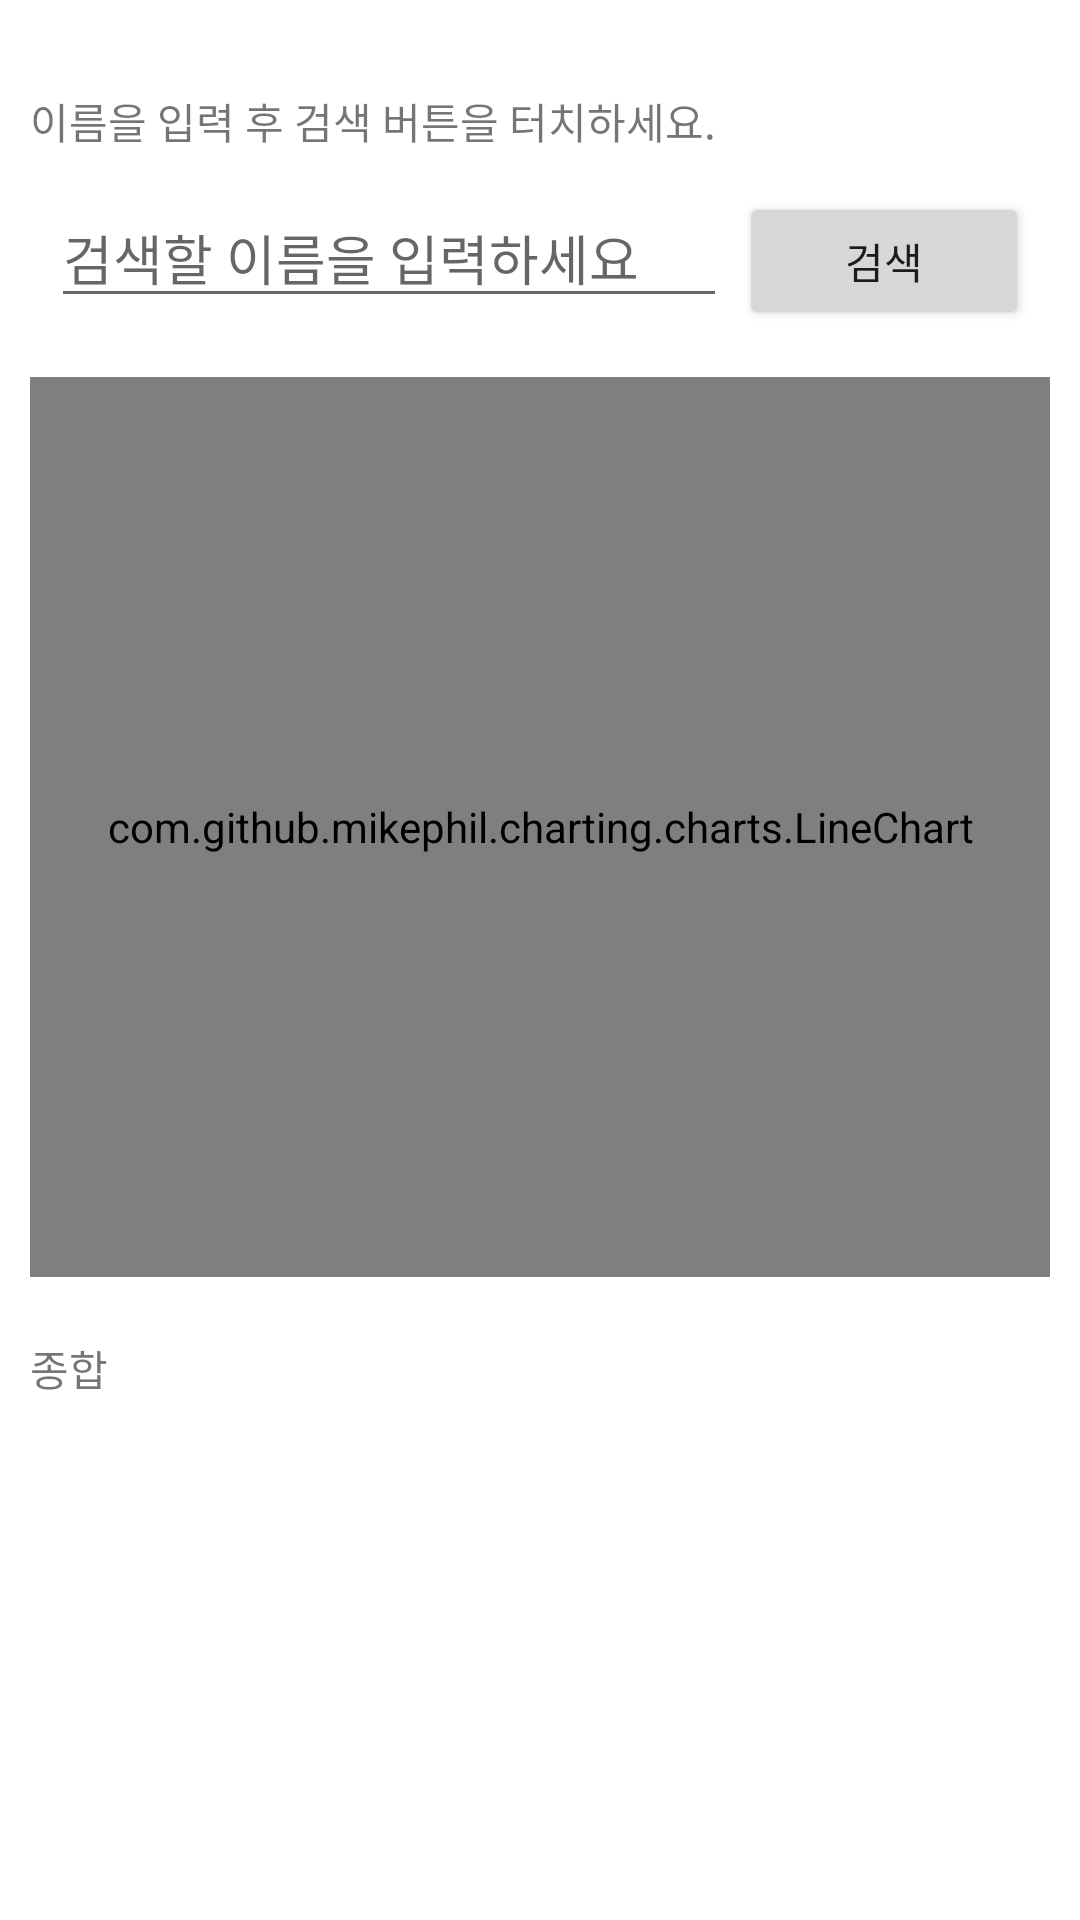

Here is an Android app screen rendered from its layout file. Give the layout XML and the strings, colors and styles it references.
<!-- AndroidManifest.xml: application theme Theme.ESP32_Android -->
<!-- res/layout/activity_change_data.xml -->
<?xml version="1.0" encoding="utf-8"?>
<LinearLayout xmlns:android="http://schemas.android.com/apk/res/android"
    xmlns:tools="http://schemas.android.com/tools"
    android:layout_width="match_parent"
    android:layout_height="match_parent"
    android:orientation="vertical"
    android:padding="10dp"
    tools:context=".MainActivity">


    <LinearLayout
        android:layout_width="match_parent"
        android:layout_height="0dp"
        android:layout_weight="8.5"
        android:orientation="vertical">

        <TextView
            android:id="@+id/textView_main_search"
            android:layout_width="wrap_content"
            android:layout_height="wrap_content"
            android:layout_marginTop="20dp"
            android:layout_marginBottom="5dp"
            android:text="이름을 입력 후 검색 버튼을 터치하세요." />

        <LinearLayout
            android:layout_width="match_parent"
            android:layout_height="50dp"
            android:layout_margin="5dp"
            android:orientation="horizontal">

            <EditText
                android:id="@+id/editText_main_searchKeyword"
                android:layout_width="0dp"
                android:layout_height="wrap_content"
                android:layout_margin="2dp"
                android:layout_weight="0.7"
                android:hint="검색할 이름을 입력하세요"
                android:inputType="text" />

            <Button
                android:id="@+id/button_main_search"
                android:layout_width="0dp"
                android:layout_height="wrap_content"
                android:layout_margin="2dp"
                android:layout_weight="0.3"
                android:text="검색" />

        </LinearLayout>

        <LinearLayout
            android:layout_width="match_parent"
            android:layout_height="wrap_content"
            android:layout_margin="5dp"
            android:orientation="horizontal"/>

        <com.github.mikephil.charting.charts.LineChart
            android:id="@+id/chart"
            android:layout_width="match_parent"
            android:layout_height="300dp" />
        
        <TextView
            android:id="@+id/textView_main_debug"
            android:layout_width="wrap_content"
            android:layout_height="wrap_content"
            android:layout_marginTop="20dp"
            android:layout_marginBottom="5dp"
            android:text="종합" />

        <TextView
            android:id="@+id/textView_stand"
            android:layout_width="match_parent"
            android:layout_height="224dp"
            android:layout_margin="5dp"
            android:layout_weight="1.5"
            android:scrollbars="vertical"
            />
        <TextView
            android:id="@+id/textView_main_result"
            android:layout_width="match_parent"
            android:layout_height="0dp"
            android:layout_margin="5dp"
            android:layout_weight="1.5"
            android:scrollbars="vertical" />
    </LinearLayout>


</LinearLayout>
<!-- resources referenced by this layout -->
<resources>
  <style name="Theme.ESP32_Android" parent="Theme.MaterialComponents.DayNight.DarkActionBar">
          
          <item name="colorPrimary">@color/purple_500</item>
          <item name="colorPrimaryVariant">@color/purple_700</item>
          <item name="colorOnPrimary">@color/white</item>
          
          <item name="colorSecondary">@color/teal_200</item>
          <item name="colorSecondaryVariant">@color/teal_700</item>
          <item name="colorOnSecondary">@color/black</item>
          
          <item name="android:statusBarColor" tools:targetApi="l">?attr/colorPrimaryVariant</item>
          
      </style>
  <!-- not gathered from this repository: default colours our renderer supplied (Android Studio template values) -->
  <color name="purple_500">#FF6200EE</color>
  <color name="purple_700">#FF3700B3</color>
  <color name="teal_200">#FF03DAC5</color>
  <color name="teal_700">#FF018786</color>
  <color name="black">#FF000000</color>
  <color name="white">#FFFFFFFF</color>
</resources>
